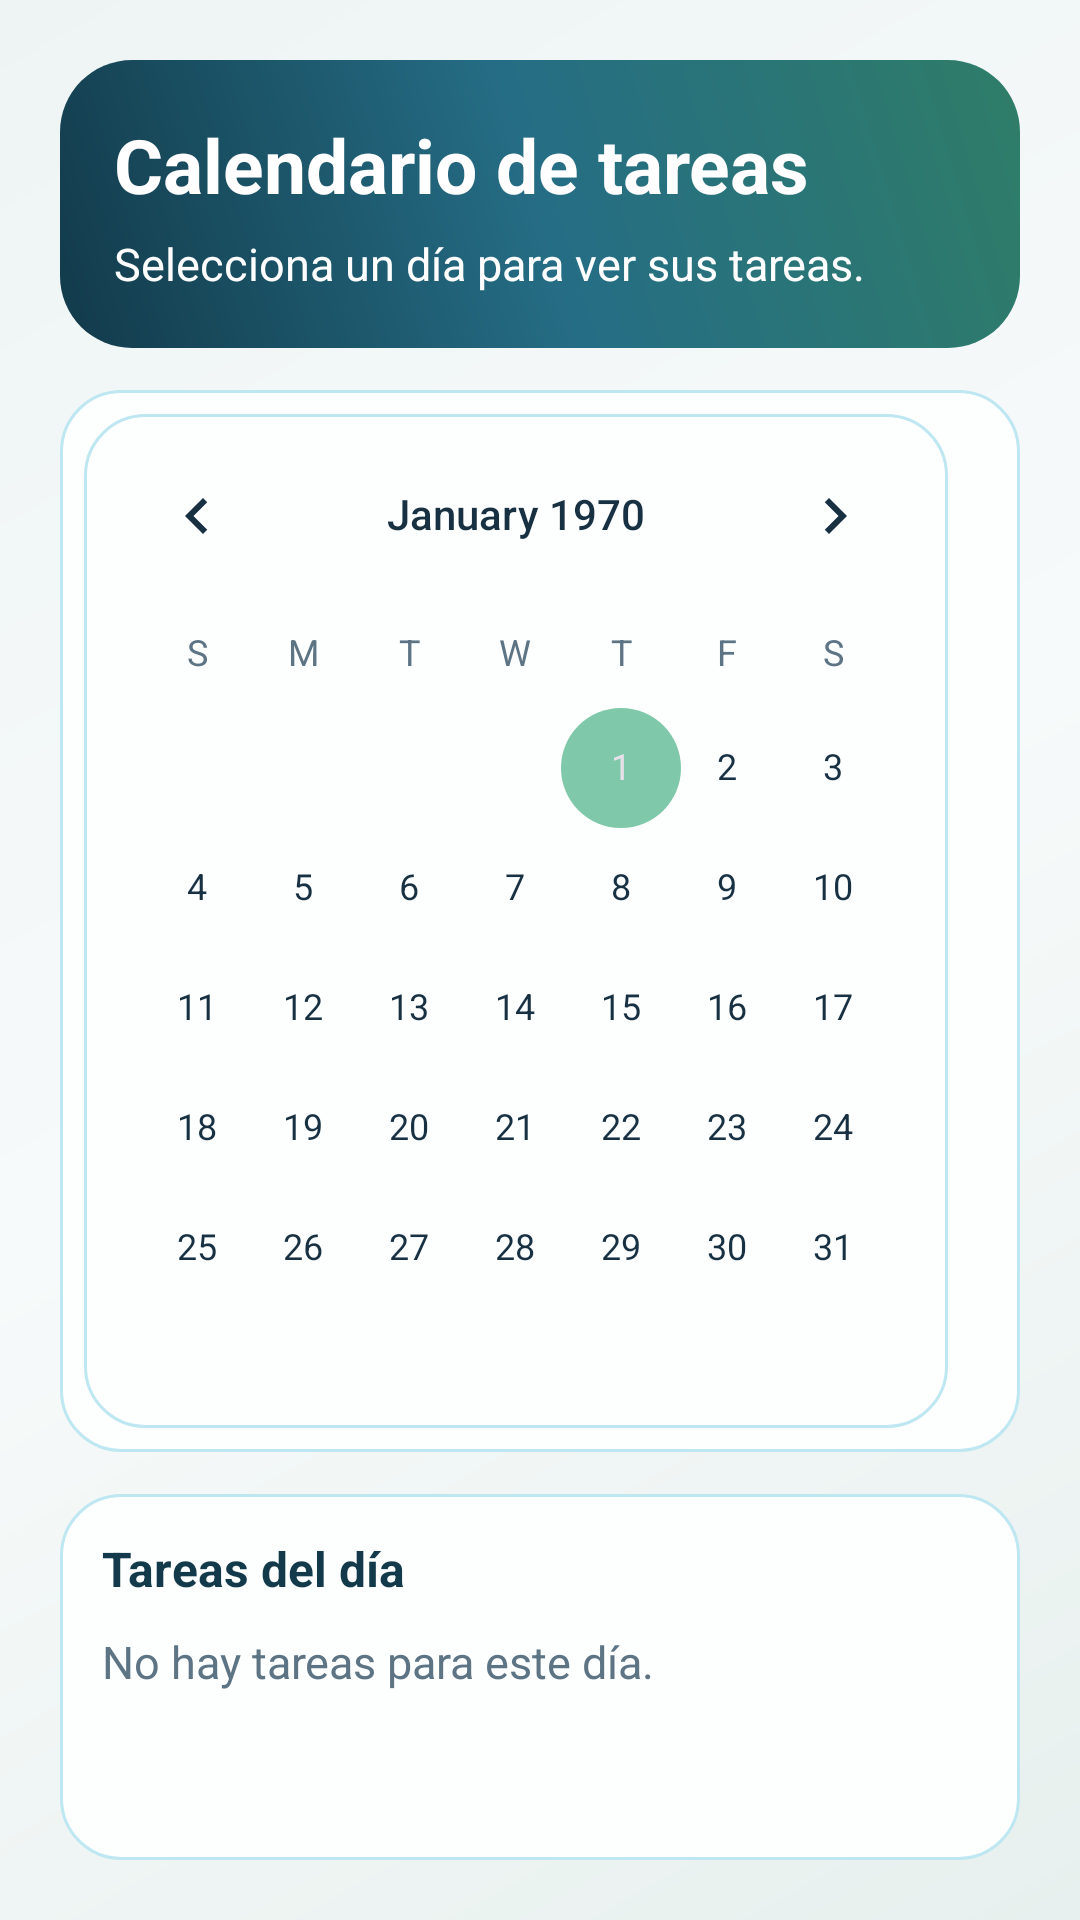

Reconstruct the res/layout file that produces this screen, plus the resources it refers to.
<!-- AndroidManifest.xml: application theme Theme.APPNueva -->
<!-- res/layout/activity_calendario.xml -->
<?xml version="1.0" encoding="utf-8"?>
<LinearLayout xmlns:android="http://schemas.android.com/apk/res/android"
    android:id="@+id/raizCalendario"
    android:layout_width="match_parent"
    android:layout_height="match_parent"
    android:background="@drawable/fondo_pantalla_degradado"
    android:orientation="vertical"
    android:padding="20dp">

    <LinearLayout
        android:layout_width="match_parent"
        android:layout_height="wrap_content"
        android:background="@drawable/fondo_cabecera"
        android:orientation="vertical"
        android:padding="18dp">

        <TextView
            android:layout_width="match_parent"
            android:layout_height="wrap_content"
            android:text="@string/titulo_calendario"
            android:textColor="@color/white"
            android:textSize="25sp"
            android:textStyle="bold" />

        <TextView
            android:layout_width="match_parent"
            android:layout_height="wrap_content"
            android:layout_marginTop="6dp"
            android:text="@string/subtitulo_calendario"
            android:textColor="@color/white"
            android:textSize="15sp" />
    </LinearLayout>

    <CalendarView
        android:id="@+id/calendarioTareas"
        android:layout_width="match_parent"
        android:layout_height="wrap_content"
        android:layout_marginTop="14dp"
        android:background="@drawable/fondo_tarjeta"
        android:padding="8dp" />

    <LinearLayout
        android:layout_width="match_parent"
        android:layout_height="0dp"
        android:layout_marginTop="14dp"
        android:layout_weight="1"
        android:background="@drawable/fondo_tarjeta"
        android:orientation="vertical"
        android:padding="14dp">

        <TextView
            android:id="@+id/textoFechaSeleccionada"
            android:layout_width="match_parent"
            android:layout_height="wrap_content"
            android:text="@string/tareas_del_dia"
            android:textColor="@color/azul_oscuro"
            android:textSize="16sp"
            android:textStyle="bold" />

        <TextView
            android:id="@+id/textoSinTareasDia"
            android:layout_width="match_parent"
            android:layout_height="wrap_content"
            android:layout_marginTop="10dp"
            android:text="@string/sin_tareas_dia"
            android:textColor="@color/texto_secundario"
            android:textSize="15sp" />

        <ListView
            android:id="@+id/listaTareasCalendario"
            android:layout_width="match_parent"
            android:layout_height="0dp"
            android:layout_marginTop="10dp"
            android:layout_weight="1"
            android:dividerHeight="10dp" />
    </LinearLayout>
</LinearLayout>
<!-- resources referenced by this layout -->
<resources>
  <color name="azul_oscuro">#123A4A</color>
  <color name="texto_secundario">#5D7484</color>
  <color name="white">#FFFFFFFF</color>
  <!-- drawable fondo_cabecera (drawable) -->
  <?xml version="1.0" encoding="utf-8"?>
  <shape xmlns:android="http://schemas.android.com/apk/res/android">
      <gradient
          android:angle="45"
          android:startColor="@color/azul_oscuro"
          android:centerColor="@color/azul_principal"
          android:endColor="@color/verde_oscuro" />
      <corners android:radius="24dp" />
  </shape>
  <!-- drawable fondo_pantalla_degradado (drawable) -->
  <?xml version="1.0" encoding="utf-8"?>
  <shape xmlns:android="http://schemas.android.com/apk/res/android">
      <gradient
          android:angle="315"
          android:startColor="#EEF4F4"
          android:centerColor="#F7FAFA"
          android:endColor="#E7F0EE" />
  </shape>
  <!-- drawable fondo_tarjeta (drawable) -->
  <?xml version="1.0" encoding="utf-8"?>
  <shape xmlns:android="http://schemas.android.com/apk/res/android">
      <solid android:color="@color/fondo_tarjeta_suave" />
      <corners android:radius="20dp" />
      <stroke
          android:width="1dp"
          android:color="#BFE7F2" />
  </shape>
  <string name="sin_tareas_dia">No hay tareas para este día.</string>
  <string name="subtitulo_calendario">Selecciona un día para ver sus tareas.</string>
  <string name="tareas_del_dia">Tareas del día</string>
  <string name="titulo_calendario">Calendario de tareas</string>
  <style name="Theme.APPNueva" parent="Base.Theme.APPNueva" />
  <color name="azul_principal">#256D85</color>
  <color name="verde_oscuro">#2F7D68</color>
  <color name="fondo_tarjeta_suave">#FDFEFE</color>
  <style name="Base.Theme.APPNueva" parent="Theme.Material3.Light.NoActionBar">
          <item name="colorPrimary">@color/azul_principal</item>
          <item name="colorOnPrimary">@color/white</item>
          <item name="colorSecondary">@color/verde_apoyo</item>
          <item name="colorOnSecondary">@color/texto_principal</item>
          <item name="android:statusBarColor">@color/azul_oscuro</item>
          <item name="android:navigationBarColor">@color/fondo_pantalla</item>
          <item name="android:windowBackground">@color/fondo_pantalla</item>
          <item name="colorSurface">@color/fondo_tarjeta</item>
          <item name="colorOnSurface">@color/texto_principal</item>
          <item name="android:textColorPrimary">@color/texto_principal</item>
          <item name="android:textColorSecondary">@color/texto_secundario</item>
          <item name="android:editTextColor">@color/texto_principal</item>
          <item name="android:textColorHint">@color/texto_pista</item>
      </style>
  <color name="verde_apoyo">#7FC8A9</color>
  <color name="texto_principal">#173042</color>
  <color name="fondo_pantalla">#F3F6F6</color>
  <color name="fondo_tarjeta">#FFFFFFFF</color>
  <color name="texto_pista">#7B8F9A</color>
</resources>
